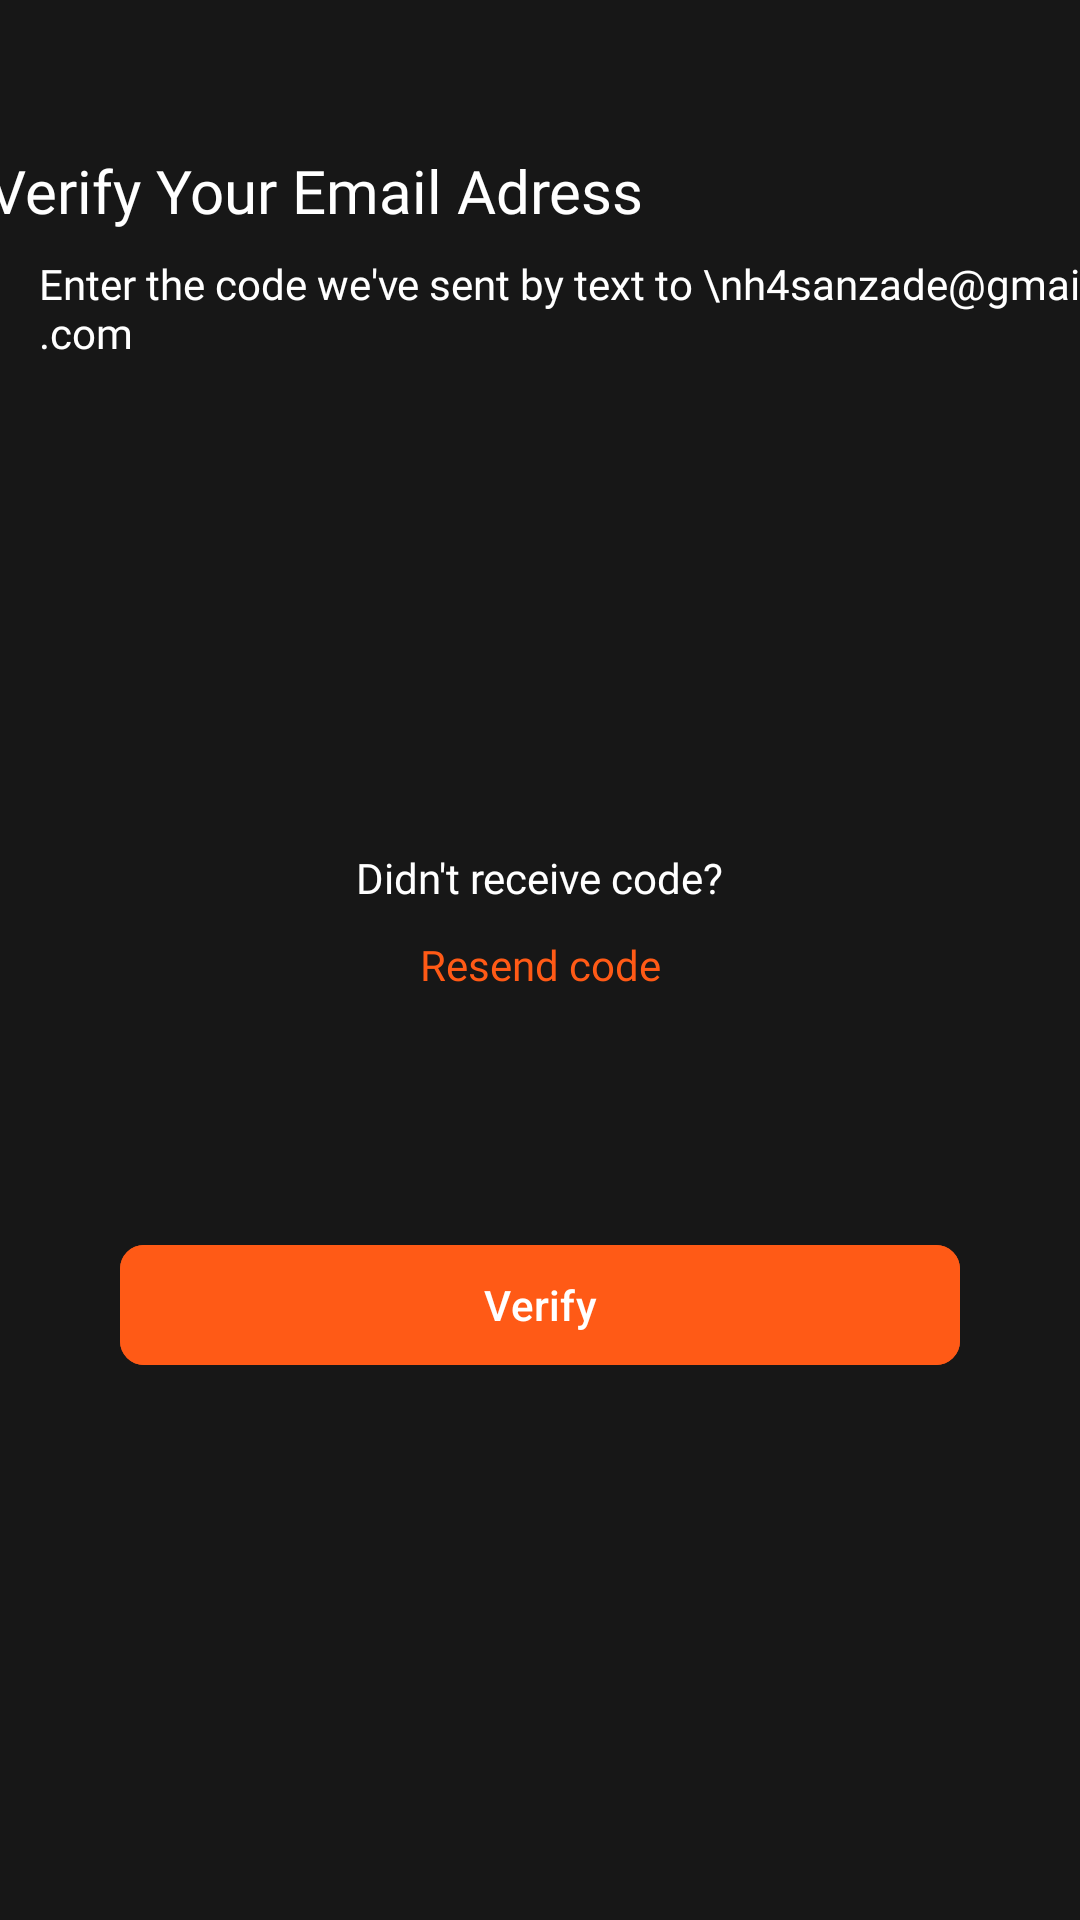

Reconstruct the res/layout file that produces this screen, plus the resources it refers to.
<!-- AndroidManifest.xml: application theme Theme.CalCueAi -->
<!-- res/layout/fragment_login_verification.xml -->
<?xml version="1.0" encoding="utf-8"?>
<androidx.constraintlayout.widget.ConstraintLayout xmlns:android="http://schemas.android.com/apk/res/android"
    xmlns:tools="http://schemas.android.com/tools"
    android:layout_width="match_parent"
    android:layout_height="match_parent"
    xmlns:app="http://schemas.android.com/apk/res-auto"
    tools:context=".VerificationFragment"
    android:background="#171717">


    <ImageButton
        android:id="@+id/back_button"
        android:layout_width="wrap_content"
        android:layout_height="wrap_content"
        android:src="@drawable/back_button"
        android:background="#171717"
        app:layout_constraintStart_toStartOf="parent"
        app:layout_constraintTop_toTopOf="parent"
        android:layout_marginTop="20dp"
        android:layout_marginStart="10dp">

    </ImageButton>

    <TextView
        android:id="@+id/verify_email_text"
        android:layout_width="wrap_content"
        android:layout_height="wrap_content"
        android:text="Verify Your Email Adress"
        android:textSize="20sp"
        android:textColor="@color/white"
        android:fontFamily="@font/space_bold"
        app:layout_constraintEnd_toEndOf="parent"
        app:layout_constraintStart_toStartOf="parent"
        app:layout_constraintTop_toBottomOf="@id/back_button"
        android:layout_marginEnd="150dp"
        android:layout_marginTop="30dp">

    </TextView>
    <TextView
        android:layout_width="wrap_content"
        android:layout_height="wrap_content"
        android:text="Enter the code we've sent by text to \nh4sanzade@gmail.com"
        android:textSize="14sp"
        android:textColor="@color/white"
        android:fontFamily="@font/space_regular"
        app:layout_constraintTop_toBottomOf="@id/verify_email_text"
        app:layout_constraintStart_toStartOf="parent"
        android:layout_marginStart="13dp"
        android:layout_marginTop="8dp">

    </TextView>


    <LinearLayout
        android:id="@+id/otpContainer"
        android:layout_width="wrap_content"
        android:layout_height="wrap_content"
        android:orientation="horizontal"
        android:gravity="center"
        android:layout_marginTop="120dp"
        app:layout_constraintTop_toBottomOf="@id/verify_email_text"
        app:layout_constraintStart_toStartOf="parent"
        app:layout_constraintEnd_toEndOf="parent">

        <EditText
            android:id="@+id/otp_1"
            android:layout_width="40dp"
            android:layout_height="50dp"
            android:layout_margin="8dp"
            android:inputType="number"
            android:gravity="center"
            android:textSize="18sp"
            android:background="@drawable/otp_box"
            android:maxLength="1"/>

        <EditText
            android:id="@+id/otp_2"
            android:layout_width="40dp"
            android:layout_height="50dp"
            android:layout_margin="8dp"
            android:inputType="number"
            android:gravity="center"
            android:textSize="18sp"
            android:background="@drawable/otp_box"
            android:maxLength="1"/>

        <EditText
            android:id="@+id/otp_3"
            android:layout_width="40dp"
            android:layout_height="50dp"
            android:layout_margin="8dp"
            android:inputType="number"
            android:gravity="center"
            android:textSize="18sp"
            android:background="@drawable/otp_box"
            android:maxLength="1"/>

        <EditText
            android:id="@+id/otp_4"
            android:layout_width="40dp"
            android:layout_height="50dp"
            android:layout_margin="8dp"
            android:inputType="number"
            android:gravity="center"
            android:textSize="18sp"

            android:background="@drawable/otp_box"
            android:maxLength="1"/>

        <EditText
            android:id="@+id/otp_5"
            android:layout_width="40dp"
            android:layout_height="50dp"
            android:layout_margin="8dp"
            android:inputType="number"
            android:gravity="center"
            android:textSize="18sp"
            android:background="@drawable/otp_box"
            android:maxLength="1"/>

        <EditText
            android:id="@+id/otp_6"
            android:layout_width="40dp"
            android:layout_height="50dp"
            android:layout_margin="8dp"
            android:inputType="number"
            android:gravity="center"
            android:textSize="18sp"
            android:background="@drawable/otp_box"
            android:maxLength="1"/>
    </LinearLayout>

    <TextView
        android:id="@+id/didnt_receive_code_text"
        android:layout_width="wrap_content"
        android:layout_height="wrap_content"
        android:layout_marginTop="20dp"
        android:fontFamily="@font/space_medium"
        android:text="Didn't receive code?"
        android:textColor="@color/white"
        android:textSize="14sp"
        app:layout_constraintEnd_toEndOf="parent"
        app:layout_constraintStart_toStartOf="parent"
        app:layout_constraintTop_toBottomOf="@id/otpContainer"/>

    <TextView
        android:id="@+id/resend_code_text"
        android:layout_width="wrap_content"
        android:layout_height="wrap_content"
        android:text="Resend code"
        android:textSize="14sp"
        android:textColor="#FF5A16"
        android:fontFamily="@font/space_regular"
        app:layout_constraintTop_toBottomOf="@id/didnt_receive_code_text"
        app:layout_constraintStart_toStartOf="parent"
        app:layout_constraintEnd_toEndOf="parent"
        android:layout_marginTop="10dp"/>

    <com.google.android.material.button.MaterialButton
        android:id="@+id/verify_button"
        android:layout_width="match_parent"
        android:layout_height="wrap_content"
        android:backgroundTint="#FF5A16"
        android:text="Verify"
        app:layout_constraintTop_toBottomOf="@id/resend_code_text"
        app:layout_constraintEnd_toEndOf="parent"
        app:layout_constraintStart_toStartOf="parent"
        android:layout_marginEnd="40dp"
        android:layout_marginStart="40dp"
        app:cornerRadius="8dp"
        android:layout_marginTop="80dp">

    </com.google.android.material.button.MaterialButton>





</androidx.constraintlayout.widget.ConstraintLayout>
<!-- resources referenced by this layout -->
<resources>
  <style name="Theme.CalCueAi" parent="Base.Theme.CalCueAi" />
  <style name="Base.Theme.CalCueAi" parent="Theme.Material3.DayNight.NoActionBar">
          
          
      </style>
  <!-- not gathered from this repository: default colours our renderer supplied (Android Studio template values) -->
  <color name="white">#FFFFFFFF</color>
</resources>
